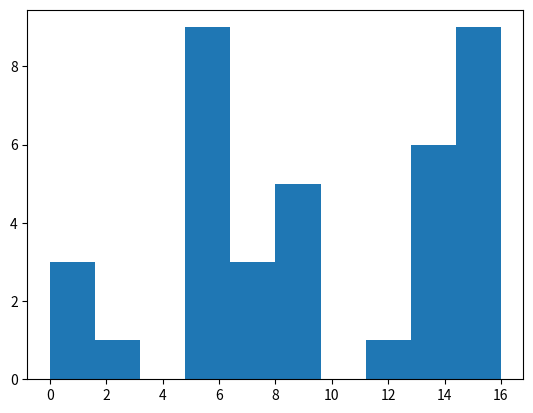

Python code for this plot: (Note: this script raises an exception after producing the figure.)

import numpy as np
import matplotlib.mlab as mlab
import matplotlib.pyplot as plt

# mu, sigma = 100, 15
# x = mu + sigma*np.random.randn(10000)
x = [0,0,0,2,5,5,5,5,5,7,7,8,7,8,13,13,13,16,16,6,16,5,16,6,16,15,15,9,9,13,16,9,13,16,13,12,6]


# the histogram of the data
n, bins, patches = plt.hist(x, normed=1, facecolor='green', alpha=0.75)

# add a 'best fit' line
# y = mlab.normpdf( bins, mu, sigma)
# l = plt.plot(bins, y, 'r--', linewidth=1)

#plt.xlabel('Smarts')
#plt.ylabel('Probability')
#plt.title(r'$\mathrm{Histogram\ of\ IQ:}\ \mu=100,\ \sigma=15$')
#plt.axis([40, 160, 0, 0.03])
plt.grid(True)

plt.show()



